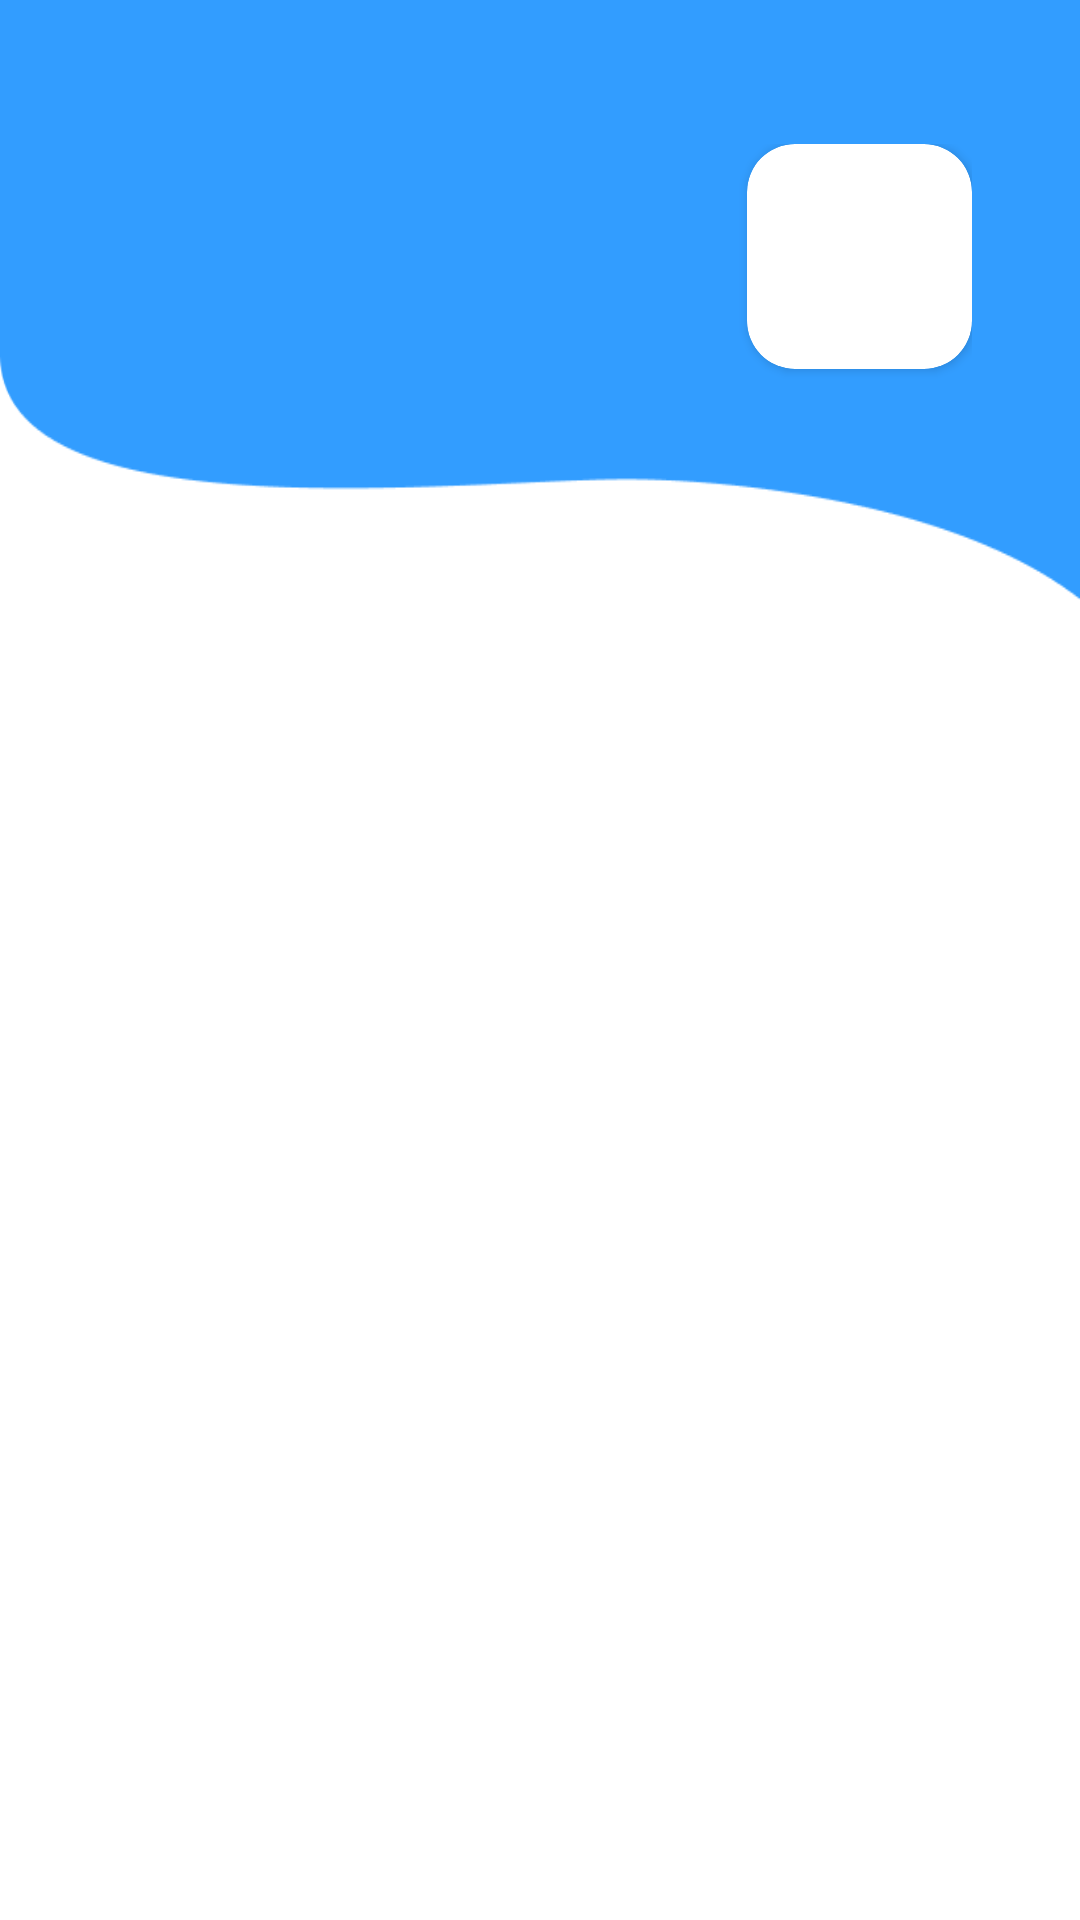

Write the Android layout XML for this screen, with the resource values it uses.
<!-- AndroidManifest.xml: application theme Theme.EmergencyPersonalMedicalRecordApp -->
<!-- res/layout/fragment_staff_home.xml -->
<?xml version="1.0" encoding="utf-8"?>
<androidx.constraintlayout.widget.ConstraintLayout xmlns:android="http://schemas.android.com/apk/res/android"
    xmlns:app="http://schemas.android.com/apk/res-auto"
    xmlns:tools="http://schemas.android.com/tools"
    android:layout_width="match_parent"
    android:layout_height="match_parent"
    tools:context=".ui.patient.home.HomeFragment">

    <androidx.constraintlayout.widget.ConstraintLayout
        android:id="@+id/header"
        android:layout_width="match_parent"
        android:layout_height="200dp"
        android:background="@drawable/header_bg"
        android:paddingHorizontal="36dp"
        android:paddingTop="48dp"
        app:layout_constraintEnd_toEndOf="parent"
        app:layout_constraintStart_toStartOf="parent"
        app:layout_constraintTop_toTopOf="parent">

        <TextView
            android:id="@+id/date"
            android:layout_width="wrap_content"
            android:layout_height="wrap_content"
            android:textColor="@color/white"
            android:textSize="13sp"
            app:layout_constraintBottom_toTopOf="@id/greeting"
            app:layout_constraintStart_toStartOf="parent"
            app:layout_constraintTop_toTopOf="@id/cv_avatar"
            tools:text="@string/item_date" />

        <TextView
            android:id="@+id/greeting"
            android:layout_width="0dp"
            android:layout_height="wrap_content"
            android:lines="1"
            android:textColor="@color/white"
            android:textSize="24sp"
            android:textStyle="bold"
            app:layout_constraintBottom_toBottomOf="@id/cv_avatar"
            app:layout_constraintEnd_toStartOf="@+id/cv_avatar"
            app:layout_constraintStart_toStartOf="parent"
            app:layout_constraintTop_toBottomOf="@id/date"
            tools:text="Hello, abcdefghijklmn" />

        <androidx.cardview.widget.CardView
            android:id="@+id/cv_avatar"
            android:layout_width="75dp"
            android:layout_height="75dp"
            android:layout_marginStart="16dp"
            app:cardCornerRadius="16dp"
            app:layout_constraintEnd_toEndOf="parent"
            app:layout_constraintStart_toEndOf="@id/greeting"
            app:layout_constraintTop_toTopOf="parent">

            <ImageView
                android:id="@+id/avatar"
                android:layout_width="wrap_content"
                android:layout_height="wrap_content"
                android:contentDescription="@string/avatar"
                tools:src="@drawable/logo" />
        </androidx.cardview.widget.CardView>
    </androidx.constraintlayout.widget.ConstraintLayout>
</androidx.constraintlayout.widget.ConstraintLayout>
<!-- resources referenced by this layout -->
<resources>
  <color name="white">#FFFFFFFF</color>
  <!-- drawable header_bg: png bitmap (drawable, 3612 bytes) -->
  <!-- drawable logo: png bitmap (drawable, 36587 bytes) -->
  <string name="avatar">Avatar</string>
  <string name="item_date">Saturday, 15 May 2021</string>
  <style name="Theme.EmergencyPersonalMedicalRecordApp" parent="Theme.MaterialComponents.DayNight.NoActionBar">
          
          <item name="colorPrimary">@color/blue</item>
          <item name="colorPrimaryVariant">@color/blue_dark</item>
          <item name="colorOnPrimary">@color/white</item>
          
          <item name="android:statusBarColor" tools:targetApi="l">?attr/colorPrimaryVariant</item>
          
      </style>
  <color name="blue">#FF329DFF</color>
  <color name="blue_dark">#FF006fcb</color>
</resources>
